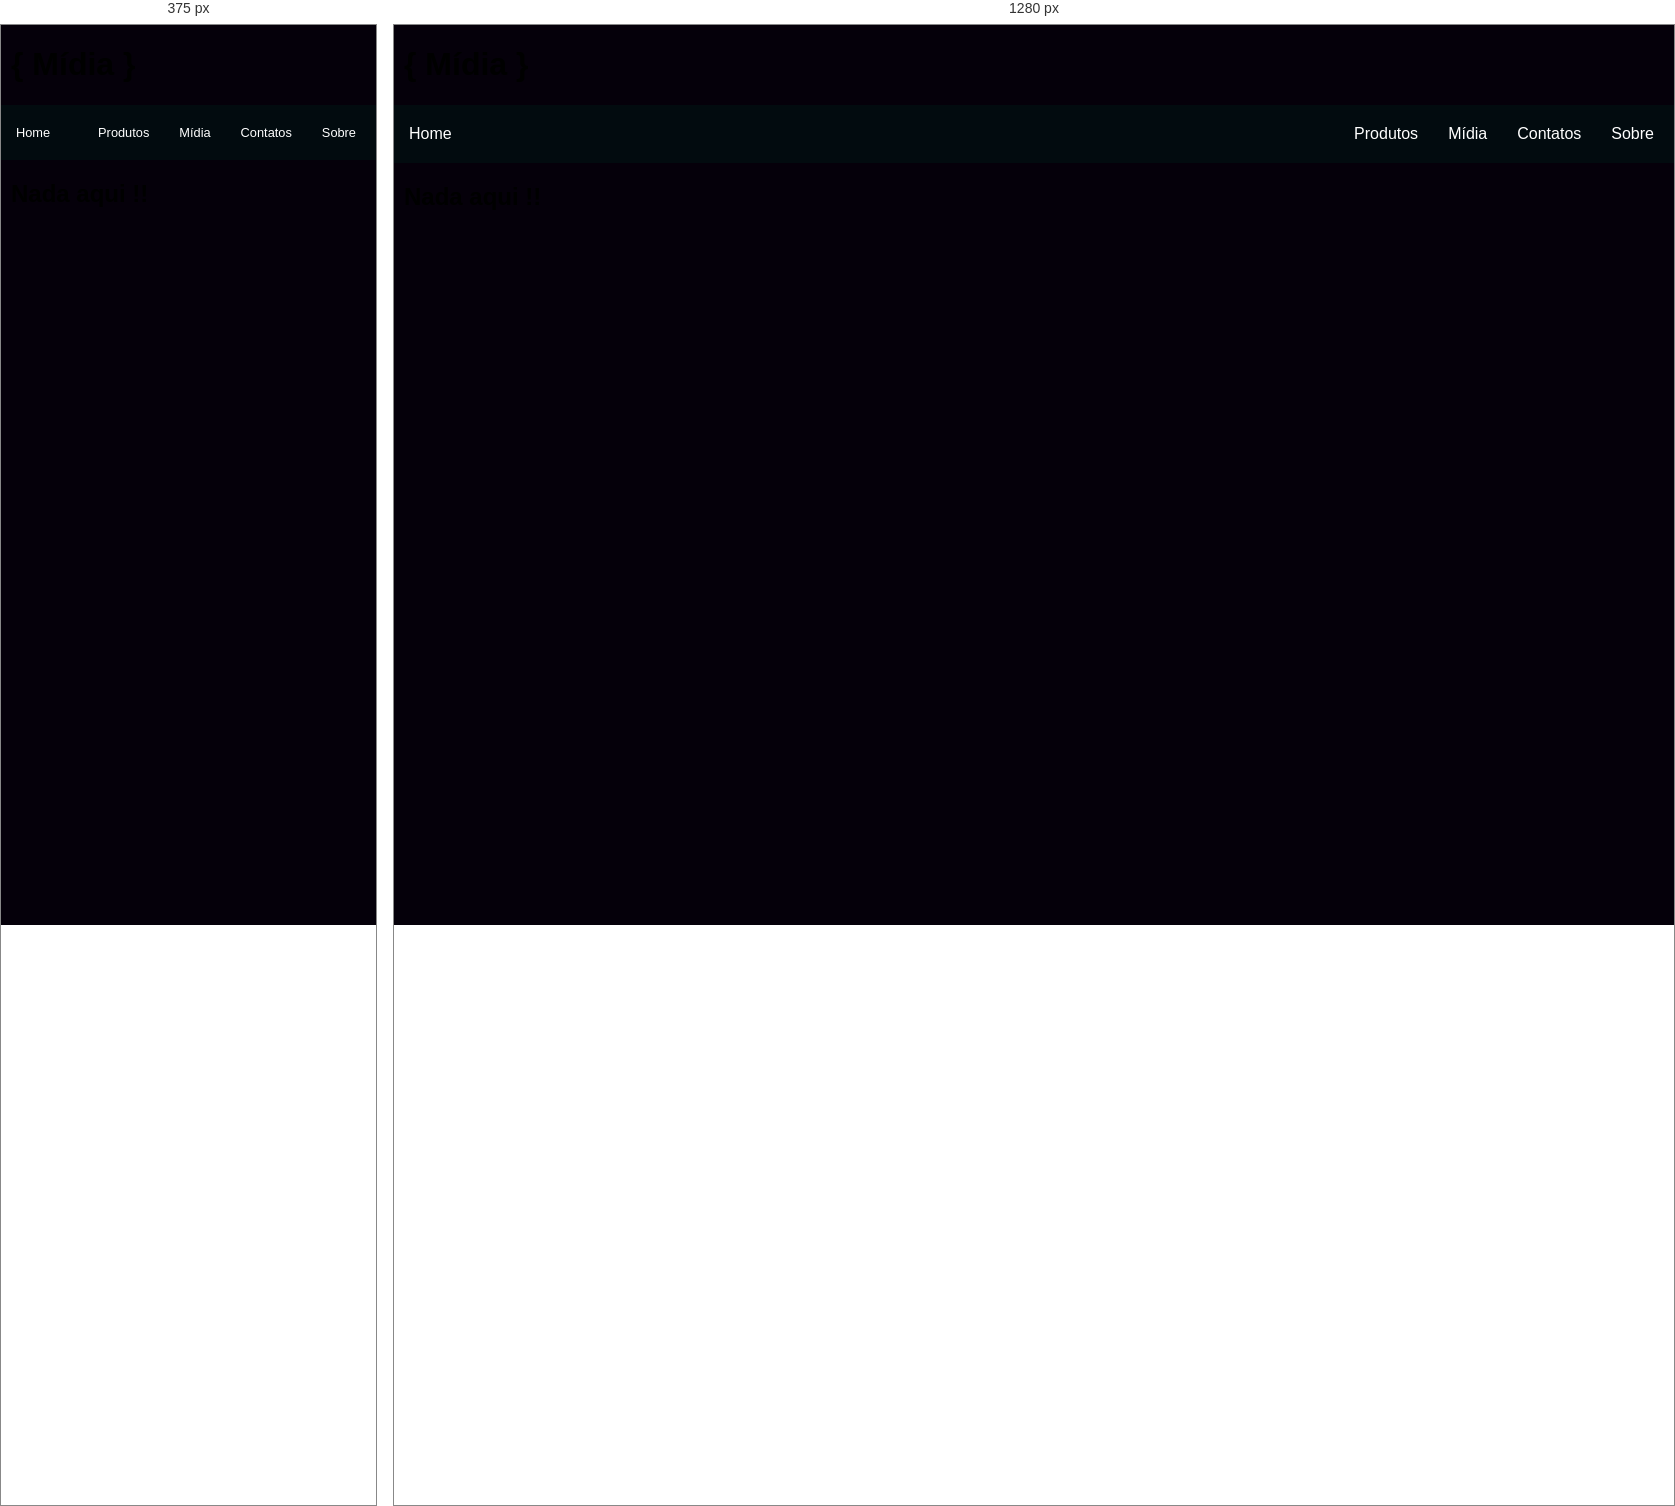
Rendered at 375 px and 1280 px, left to right.

<!-- file: midia.html -->
<!DOCTYPE html>
<html lang="pt-BR">

<head>
    <meta charset="UTF-8">
    <meta http-equiv="X-UA-Compatible" content="IE=edge">
    <meta name="viewport" content="width=device-width, initial-scale=1.0">
    <link rel="stylesheet" href="/css/sla.css">
    <link rel="stylesheet" href="/css/class.css">
    <title>Meu Repositório</title>
</head>
    
<body class="corpo">
    <h1 class="title">{ Mídia }</h1>
    <header class="cabeçalho">
        <li><a href="/">Home</a></li>
        <nav>
            <ul class="menu">
                <li><a href="/html/produtos.html">Produtos</a></li>
                <li><a href="/html/midia.html">Mídia</a></li>
                <li><a href="/html/contato.html">Contatos</a></li>
                <li><a href="/html/sobre.html">Sobre</a></li>
            </ul>
        </nav>
    </header>

    <h2 class="title">Nada aqui !!</h2>

</body>

</html>

/* @media block from class.css */
@media (max-width: 395px) {
    .cabeçalho{
        font-size: 80%;
    }
}

/* @media block from class.css */
@media (max-width: 320px) {
    .cabeçalho{
        font-size: 65%;  
    }
    h2.title{
        font-size: 130%;
    }
}

/* @media block from class.css */
@media (max-width: 395px) {
    .projeto img{
        width: 29%;
    }
}

/* @media block from class.css */
@media (max-width: 395px) {
    .projeto img{
        width: 29%;
    }
}